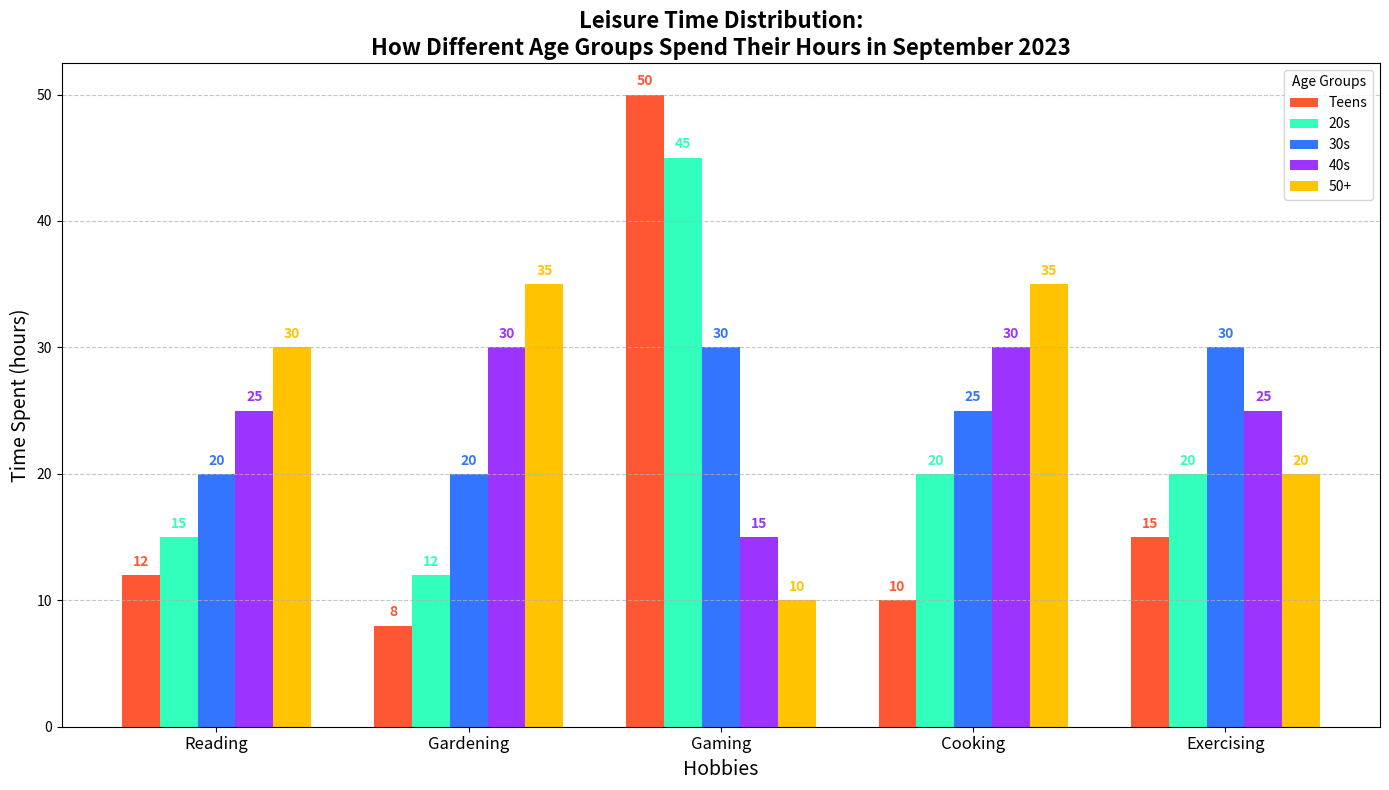

This figure's Python source:
import matplotlib.pyplot as plt
import numpy as np

# Backstory:
# The bar chart displays the amount of time (in hours) spent on various hobbies
# during the month of September, 2023, among different age groups. This visual
# representation allows us to understand how different generations allocate their
# leisure time across five common hobbies: Reading, Gardening, Gaming, Cooking, and Exercising.

# Define the age groups and hobbies
age_groups = ['Teens', '20s', '30s', '40s', '50+']
hobbies = ['Reading', 'Gardening', 'Gaming', 'Cooking', 'Exercising']

# Amount of time spent on each hobby (in hours) for each age group (contextual data example)
data = {
    'Teens':       [12,  8, 50, 10, 15],
    '20s':         [15, 12, 45, 20, 20],
    '30s':         [20, 20, 30, 25, 30],
    '40s':         [25, 30, 15, 30, 25],
    '50+':         [30, 35, 10, 35, 20]
}

# Create a figure and axis
fig, ax = plt.subplots(figsize=(14, 8))

# Setting the width of the bars
bar_width = 0.15

# Positions of the bars on the x-axis
indices = np.arange(len(hobbies))

# Assign distinct colors for each age group
colors = ['#FF5733', '#33FFBD', '#3375FF', '#9D33FF', '#FFC300']

# Plotting the bars for each age group
for i, (age_group, color) in enumerate(zip(age_groups, colors)):
    offset = i * bar_width
    ax.bar(indices + offset, data[age_group], width=bar_width, label=age_group, color=color)

# Adding labels and title
ax.set_xlabel('Hobbies', fontsize=14)
ax.set_ylabel('Time Spent (hours)', fontsize=14)
ax.set_title('Leisure Time Distribution:\nHow Different Age Groups Spend Their Hours in September 2023', fontsize=16, weight='bold')
ax.set_xticks(indices + bar_width*2)
ax.set_xticklabels(hobbies, fontsize=12)
ax.legend(title='Age Groups', loc='upper right')

# Adding exact data labels on top of each bar
for i, (age_group, color) in enumerate(zip(age_groups, colors)):
    for j, value in enumerate(data[age_group]):
        ax.text(j + i * bar_width, value + 0.5, str(value),
                ha='center', va='bottom', fontsize=10, color=color, fontweight='bold')

# Adding grid for clarity
ax.yaxis.grid(True, linestyle='--', alpha=0.7)

# Automatically adjust layout to prevent text from being cut off
plt.tight_layout()

# Display the bar chart
plt.show()
